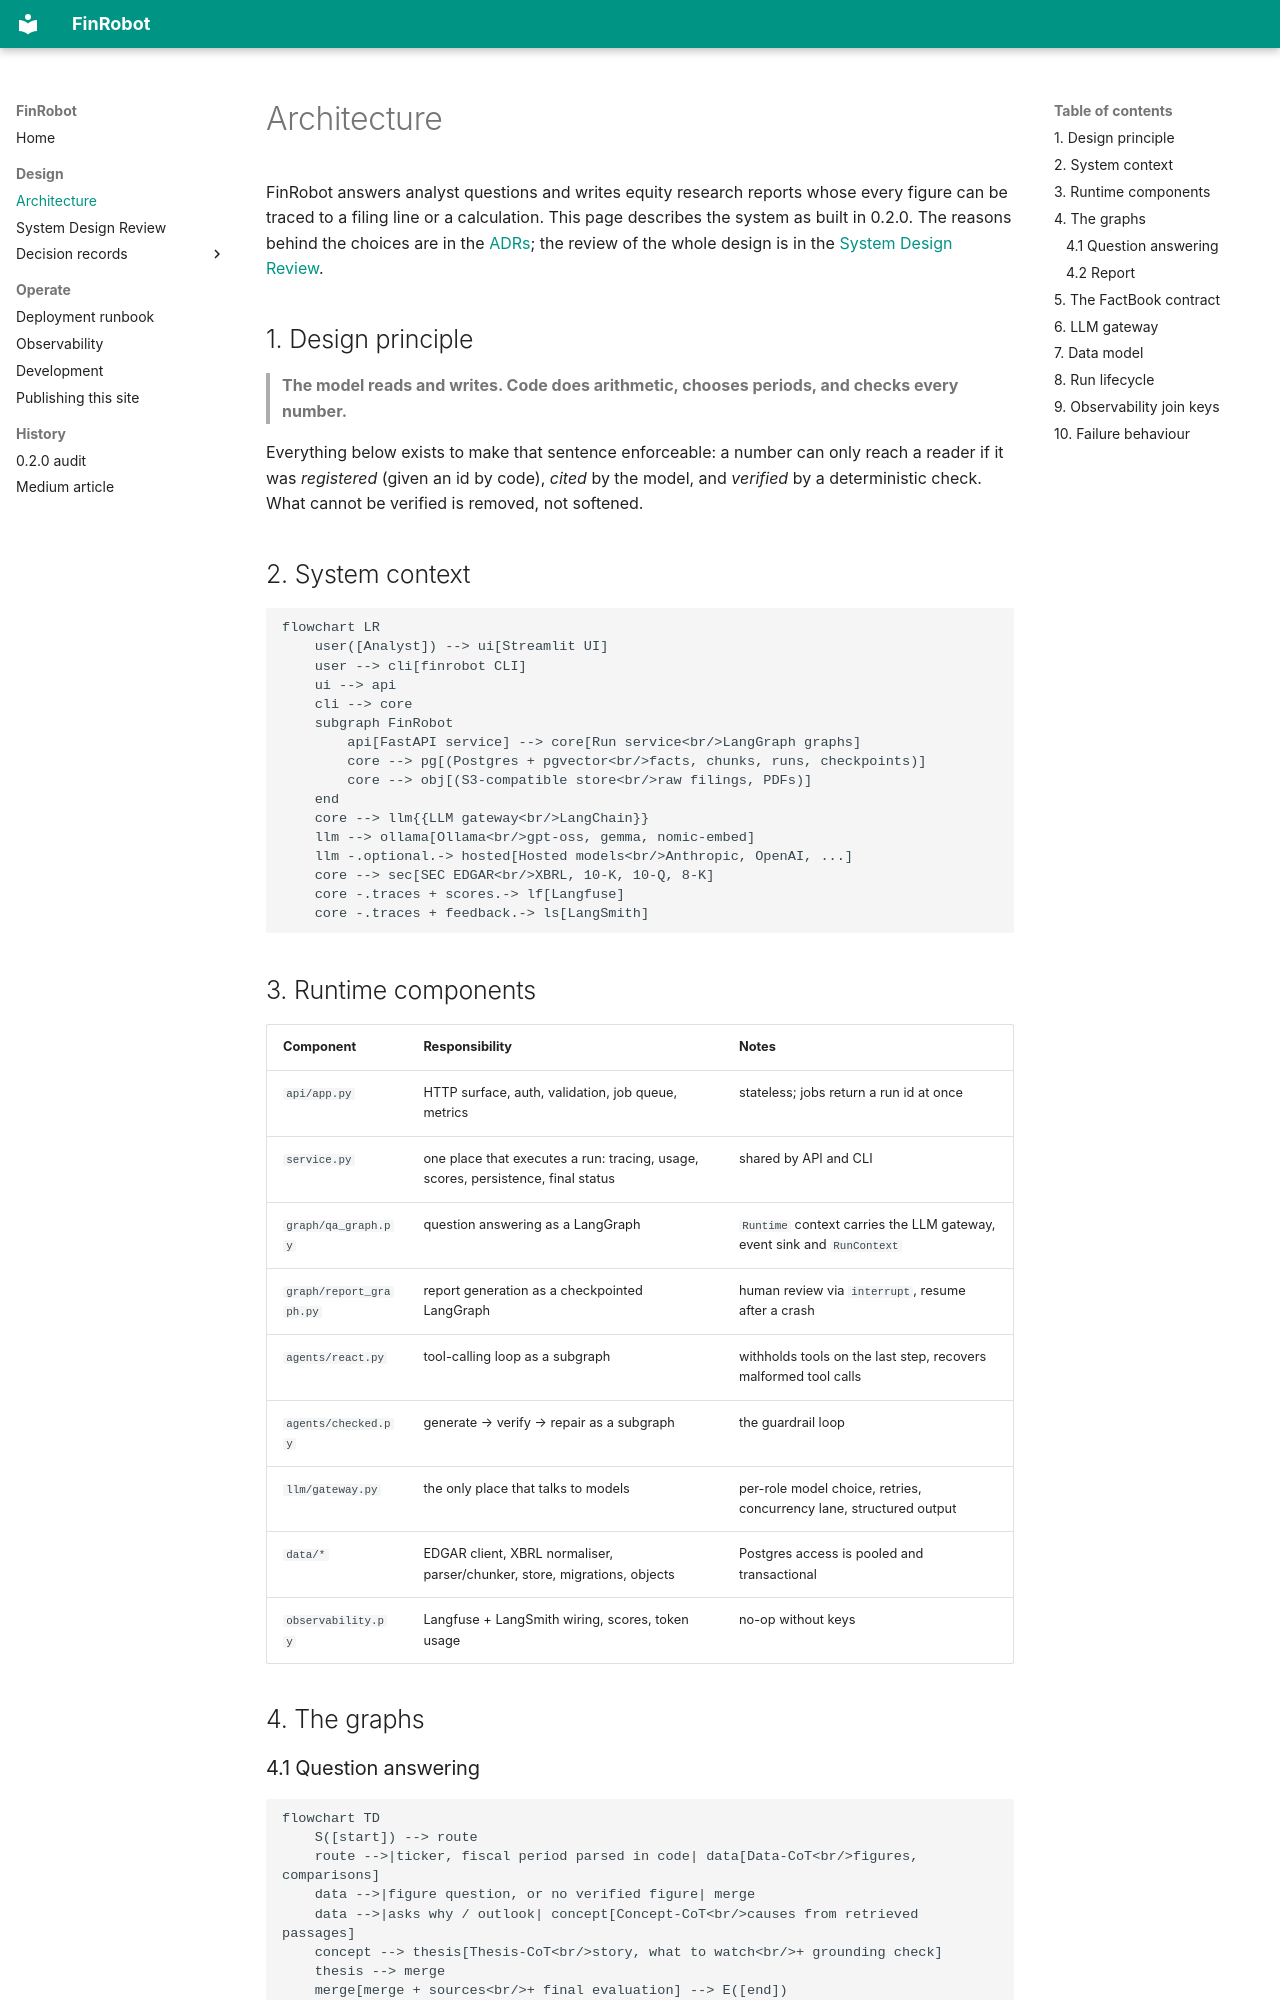

repository: sadiqgpasha89/FinRobot · page: architecture/index.html · generator: mkdocs

# Architecture

FinRobot answers analyst questions and writes equity research reports whose every figure can be traced to a filing line or a calculation.
This page describes the system as built in 0.2.0. The reasons behind the choices are in the [ADRs](adr/README.md); the review of the whole design is
in the [System Design Review](sdr.md).

## 1. Design principle

> **The model reads and writes. Code does arithmetic, chooses periods, and checks every number.**

Everything below exists to make that sentence enforceable: a number can only reach a reader if it was *registered* (given an id by code),
*cited* by the model, and *verified* by a deterministic check. What cannot be verified is removed, not softened.

## 2. System context

```mermaid
flowchart LR
    user([Analyst]) --> ui[Streamlit UI]
    user --> cli[finrobot CLI]
    ui --> api
    cli --> core
    subgraph FinRobot
        api[FastAPI service] --> core[Run service<br/>LangGraph graphs]
        core --> pg[(Postgres + pgvector<br/>facts, chunks, runs, checkpoints)]
        core --> obj[(S3-compatible store<br/>raw filings, PDFs)]
    end
    core --> llm{{LLM gateway<br/>LangChain}}
    llm --> ollama[Ollama<br/>gpt-oss, gemma, nomic-embed]
    llm -.optional.-> hosted[Hosted models<br/>Anthropic, OpenAI, ...]
    core --> sec[SEC EDGAR<br/>XBRL, 10-K, 10-Q, 8-K]
    core -.traces + scores.-> lf[Langfuse]
    core -.traces + feedback.-> ls[LangSmith]
```

## 3. Runtime components

| Component | Responsibility | Notes |
|---|---|---|
| `api/app.py` | HTTP surface, auth, validation, job queue, metrics | stateless; jobs return a run id at once |
| `service.py` | one place that executes a run: tracing, usage, scores, persistence, final status | shared by API and CLI |
| `graph/qa_graph.py` | question answering as a LangGraph | `Runtime` context carries the LLM gateway, event sink and `RunContext` |
| `graph/report_graph.py` | report generation as a checkpointed LangGraph | human review via `interrupt`, resume after a crash |
| `agents/react.py` | tool-calling loop as a subgraph | withholds tools on the last step, recovers malformed tool calls |
| `agents/checked.py` | generate → verify → repair as a subgraph | the guardrail loop |
| `llm/gateway.py` | the only place that talks to models | per-role model choice, retries, concurrency lane, structured output |
| `data/*` | EDGAR client, XBRL normaliser, parser/chunker, store, migrations, objects | Postgres access is pooled and transactional |
| `observability.py` | Langfuse + LangSmith wiring, scores, token usage | no-op without keys |

## 4. The graphs
